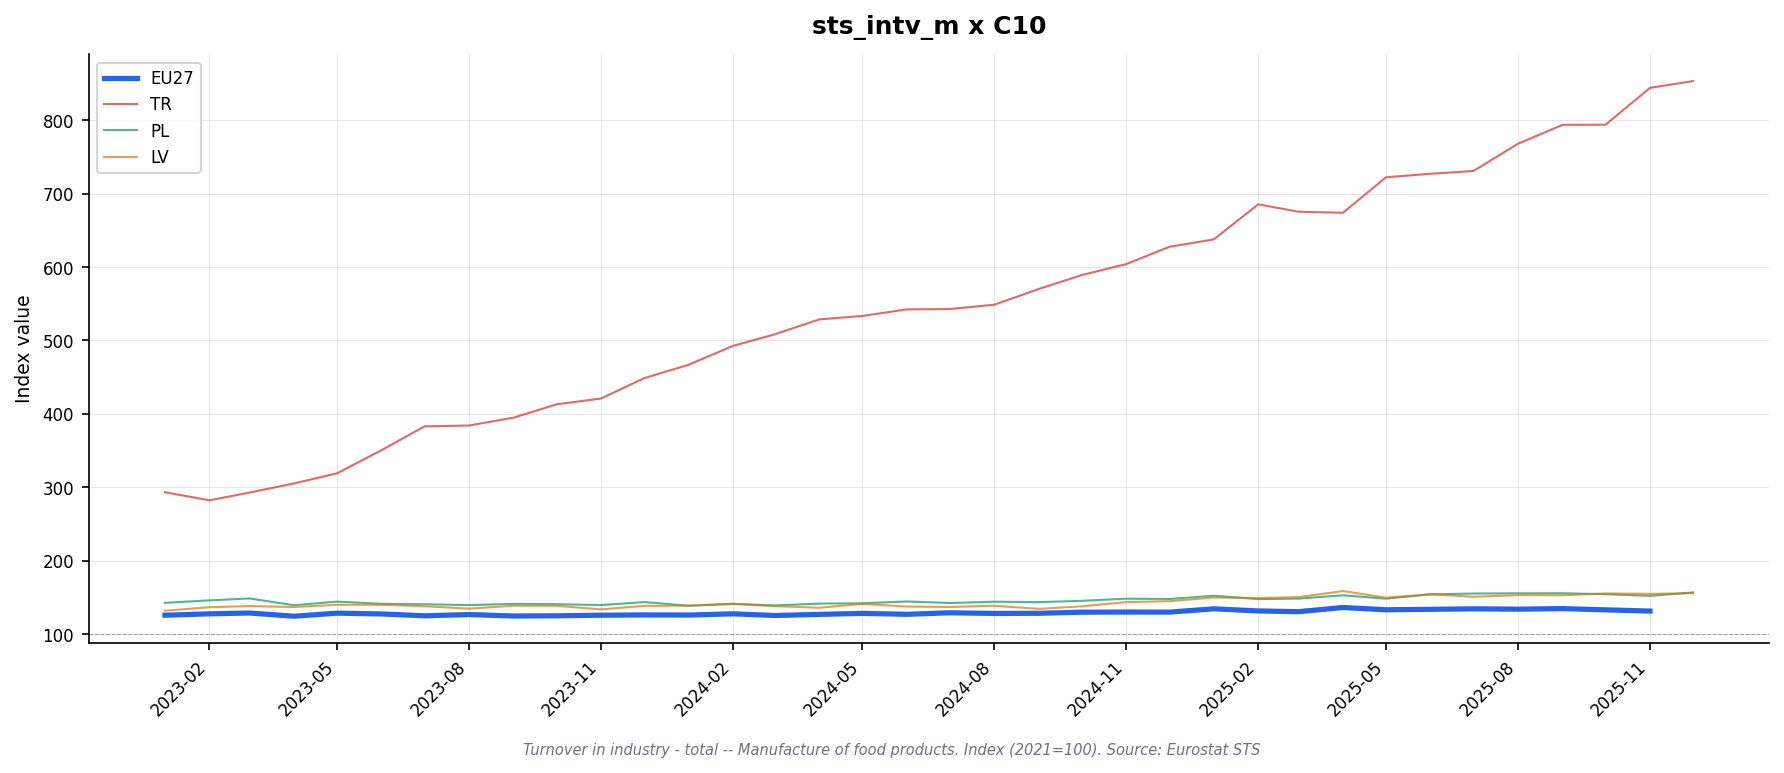

Data behind this chart, as committed beside it:
freq, indic_bt, nace_r2, s_adj, unit, geo\TIME_PERIOD, 2023-01, 2023-02, 2023-03, 2023-04, 2023-05, 2023-06, 2023-07, 2023-08, 2023-09, 2023-10, 2023-11, 2023-12, 2024-01, 2024-02, 2024-03, 2024-04, 2024-05, 2024-06
M, NETTUR, C10, SCA, I21, AT, 132.4, 133.2, 131.1, 126.0, 130.2, 135.1, 130.4, 132.0, 130.0, 134.2, 133.5, 133.0, 129.6, 131.4, 130.5, 132.1, 134.2, 130.8
M, NETTUR, C10, SCA, I21, BE, 131.2, 130.0, 136.8, 122.7, 131.1, 134.8, 128.5, 134.6, 128.3, 129.3, 133.8, 128.6, 133.0, 131.7, 125.1, 132.7, 134.9, 129.7
M, NETTUR, C10, SCA, I21, CZ, 127.1, 128.0, 127.0, 126.6, 128.5, 127.9, 123.4, 127.4, 125.9, 125.6, 126.1, 127.9, 129.4, 128.4, 130.9, 127.0, 130.6, 128.3
M, NETTUR, C10, SCA, I21, DE, 126.3, 129.9, 129.1, 127.2, 130.9, 128.7, 125.0, 127.0, 124.5, 124.5, 125.7, 123.1, 126.8, 127.2, 125.3, 125.8, 128.0, 125.3
M, NETTUR, C10, SCA, I21, DK, 116.2, 117.8, 121.3, 109.0, 120.9, 117.9, 112.1, 115.7, 110.1, 111.8, 115.1, 112.4, 111.8, 111.0, 114.3, 118.0, 114.0, 113.2
M, NETTUR, C10, SCA, I21, EA19, 125.8, 127.2, 128.2, 124.6, 128.0, 126.8, 124.7, 126.2, 124.1, 124.3, 124.7, 125.2, 126.1, 126.6, 124.3, 126.9, 127.6, 125.9
M, NETTUR, C10, SCA, I21, EA20, 125.4, 127.3, 128.1, 124.2, 128.1, 127.1, 124.7, 126.4, 124.3, 124.4, 125.3, 125.4, 125.7, 127.3, 124.9, 126.2, 128.0, 126.4
M, NETTUR, C10, SCA, I21, EA21, 125.4, 127.3, 128.1, 124.2, 128.1, 127.1, 124.7, 126.4, 124.3, 124.4, 125.3, 125.4, 125.7, 127.3, 124.9, 126.2, 128.0, 126.4
M, NETTUR, C10, SCA, I21, EL, 127.6, 130.0, 128.7, 123.0, 129.6, 130.6, 126.3, 131.3, 128.0, 134.0, 128.5, 132.5, 131.6, 129.4, 131.7, 130.4, 137.5, 134.1
M, NETTUR, C10, SCA, I21, ES, 126.0, 126.9, 129.0, 125.0, 129.6, 128.2, 127.3, 128.4, 128.5, 128.7, 129.1, 130.3, 130.8, 134.5, 130.4, 131.8, 133.0, 131.9
M, NETTUR, C10, SCA, I21, EU27_2020, 125.9, 127.8, 128.9, 124.5, 128.7, 127.6, 125.1, 126.8, 124.8, 125.1, 125.9, 126.3, 126.1, 127.8, 125.5, 127.0, 128.4, 127.1
M, NETTUR, C10, SCA, I21, FI, 120.1, 118.3, 118.4, 118.2, 118.9, 117.8, 118.0, 116.3, 118.1, 117.0, 114.9, 119.6, 119.2, 116.7, 117.9, 116.5, 119.2, 118.5
M, NETTUR, C10, SCA, I21, FR, 119.6, 121.6, 121.3, 120.7, 121.8, 121.8, 121.8, 122.1, 119.9, 120.0, 119.9, 119.8, 118.8, 120.8, 120.8, 119.8, 121.6, 120.8
M, NETTUR, C10, SCA, I21, HU, 89.2, 90.4, 95.4, 86.7, 93.7, 97.0, 92.4, 96.8, 92.7, 96.8, 97.9, 95.7, 98.3, 102.8, 93.6, 103.0, 102.5, 97.5
M, NETTUR, C10, SCA, I21, IE, 114.0, 114.9, 116.0, 104.6, 115.1, 116.3, 110.9, 117.5, 109.1, 113.2, 119.0, 119.4, 121.5, 121.1, 107.6, 119.7, 121.9, 115.4
M, NETTUR, C10, SCA, I21, IT, 122.5, 126.9, 129.1, 123.0, 128.3, 126.4, 124.9, 126.1, 125.1, 123.0, 124.4, 127.1, 124.4, 127.4, 122.9, 125.4, 126.1, 125.4
M, NETTUR, C10, SCA, I21, LT, 130.4, 126.8, 124.4, 126.7, 124.7, 124.5, 127.6, 122.0, 146.4, 124.3, 127.6, 125.4, 132.9, 131.6, 134.6, 128.6, 130.4, 126.2
M, NETTUR, C10, SCA, I21, LV, 132.0, 136.8, 138.3, 137.0, 140.1, 140.0, 138.1, 134.8, 138.8, 138.7, 133.8, 138.6, 138.9, 141.3, 138.3, 136.0, 141.3, 137.7
M, NETTUR, C10, SCA, I21, MK, 121.0, 125.0, 128.0, 115.8, 130.5, 129.2, 124.0, 126.4, 122.1, 123.3, 130.0, 126.2, 129.8, 137.2, 124.9, 129.3, 125.9, 129.9
M, NETTUR, C10, SCA, I21, NL, 131.5, 130.5, 130.6, 126.8, 127.7, 124.6, 120.6, 122.2, 118.3, 120.3, 120.0, 123.0, 118.7, 122.4, 123.9, 123.1, 125.4, 128.1
M, NETTUR, C10, SCA, I21, NO, 121.5, 124.2, 121.8, 123.4, 121.1, 127.8, 126.3, 124.4, 123.8, 124.6, 121.8, 121.2, 113.2, 117.0, 119.7, 117.7, 115.3, 120.5
M, NETTUR, C10, SCA, I21, PL, 142.7, 146.1, 148.7, 139.5, 144.4, 141.4, 140.8, 139.7, 141.3, 140.9, 139.7, 143.8, 138.8, 141.4, 139.2, 141.7, 142.1, 144.6
M, NETTUR, C10, SCA, I21, PT, , , , , , , , , , , , , , , , , , 
M, NETTUR, C10, SCA, I21, RO, 128.1, 125.3, 129.2, 126.8, 130.9, 131.2, 125.1, 128.9, 125.9, 131.0, 131.9, 139.6, 139.4, 138.3, 133.9, 141.3, 134.0, 133.4
M, NETTUR, C10, SCA, I21, SE, , , , , , , , , , , , , , , , , , 
M, NETTUR, C10, SCA, I21, TR, 293.3, 282.4, 292.9, 305.4, 319.1, 350.7, 383.1, 384.2, 394.9, 413.1, 421.0, 448.7, 467.0, 492.7, 508.4, 528.7, 533.4, 542.3
